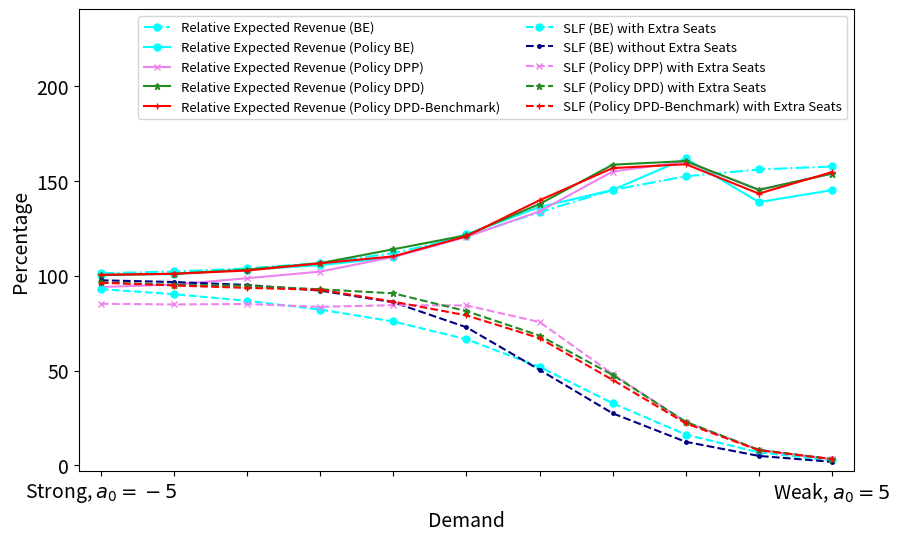
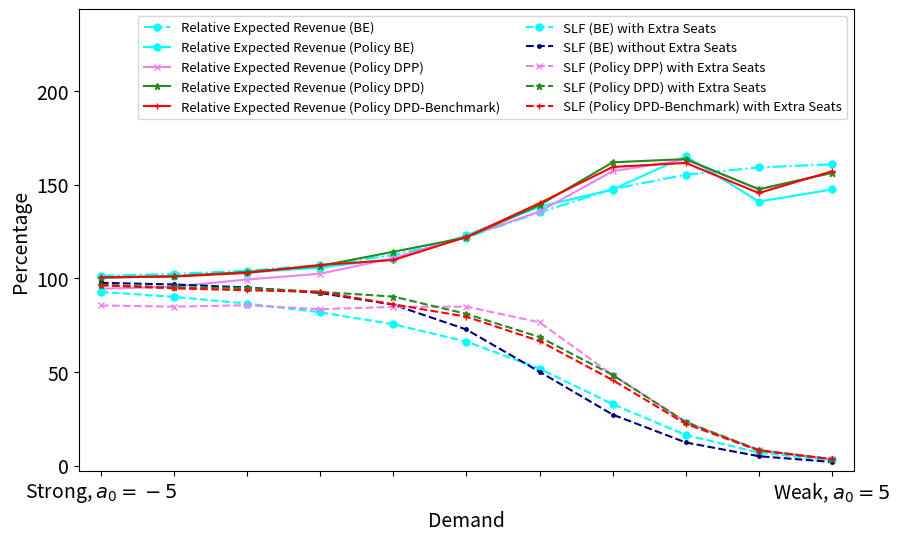
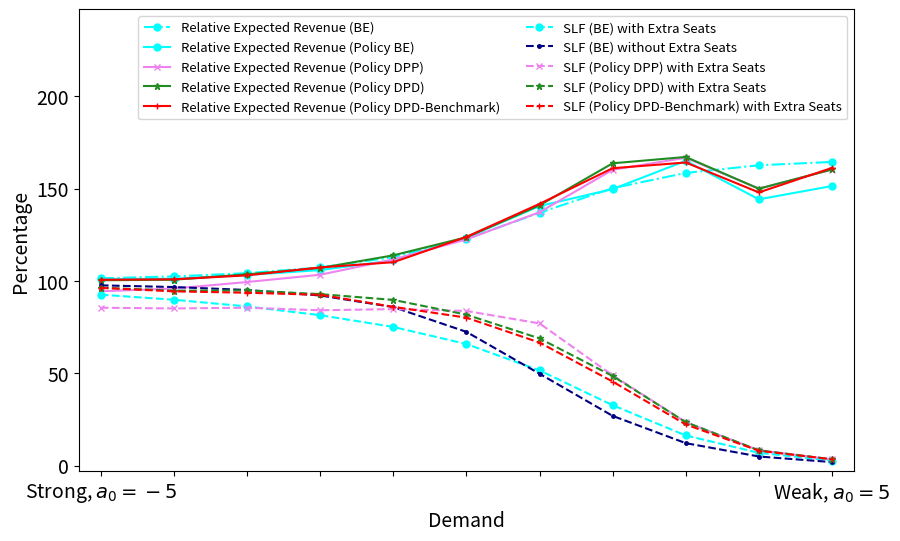

Generate these figures, in order, with matplotlib:
# -*- coding: utf-8 -*-
"""
Created on Fri Dec 13 09:06:57 2024

[redacted]
"""

import numpy as np
import matplotlib.pyplot as plt

# Data from the table
a0 = [-1, -0.5, 0, 0.5, 1]
Relative_Exp_BE_mat = np.array([
    [1.00841170503391, 1.0158983541811, 1.04561286409119, 1.07021033608756, 1.13400029938756],
    [1.00901911578949, 1.01603819263198, 1.0446308887092, 1.07218420182045, 1.1390280883499],
    [1.01021691510098, 1.01493565256345, 1.04609018906815, 1.08639283650928, 1.16794108130518]
]) * 100

SLF_with_P3_mat = np.array([
    [0.854141029465692, 0.797799592148641, 0.724539470223261, 0.639004848752172, 0.547287245728576],
    [0.853491045424797, 0.796933035809279, 0.724000824311827, 0.639670553312949, 0.549958957824782],
    [0.852718125933177, 0.795745568870581, 0.722609646736223, 0.638116441086251, 0.548311368903195]
]) * 100

SLF_without_P3_mat = np.array([
    [0.859540681304393, 0.804981973646229, 0.726629636466003, 0.622469061717504, 0.501031982132945],
    [0.859533378073897, 0.804976360843637, 0.726628817357403, 0.622471459150581, 0.501033945708809],
    [0.859490122717993, 0.804755846190291, 0.725767725875656, 0.619590530471524, 0.494559655339016]
]) * 100

DLPoverwithoutP3_mat = np.array([
    [98.47040988, 78.69560203, 63.21626291, 48.73097112, 36.5183233],
    [98.34671449, 78.92963812, 63.30544569, 49.39804665, 36.93760606],
    [97.90363748, 78.99935866, 63.12488862, 49.44916672, 37.10690776]
]) / np.array([
    [97.7358362836889, 79.7380443220774, 61.1781676232535, 45.3275996264786, 32.1632846196323],
    [97.7366263469659, 79.7395630370639, 61.1776113619557, 45.3273227402063, 32.1628937462548],
    [97.7237321343602, 79.7056856311274, 61.1101333099684, 44.9635669273883, 31.3486920929242]
]) * 100

SBD_overwithoutP3_mat = np.array([
    [99.99167971, 81.1354022, 64.39666897, 50.41518562, 37.9423306],
    [99.91027422, 81.43117188, 64.51694321, 50.62816344, 38.42877126],
    [99.72207148, 81.62057335, 64.6322845, 50.87819241, 38.49435873]
]) / np.array([
    [97.7358362836889, 79.7380443220774, 61.1781676232535, 45.3275996264786, 32.1632846196323],
    [97.7366263469659, 79.7395630370639, 61.1776113619557, 45.3273227402063, 32.1628937462548],
    [97.7237321343602, 79.7056856311274, 61.1101333099684, 44.9635669273883, 31.3486920929242]
]) * 100

SBD_ke_overwithoutP3_mat = np.array([
    [99.84654816, 80.31603889, 64.6576276, 50.12304081, 38.30419385],
    [99.87177383, 80.44346056, 65.1935018, 50.54749441, 38.47549935],
    [99.7460361, 80.18677611, 65.66310753, 50.49775133, 38.41772209]
]) / np.array([
    [97.7358362836889, 79.7380443220774, 61.1781676232535, 45.3275996264786, 32.1632846196323],
    [97.7366263469659, 79.7395630370639, 61.1776113619557, 45.3273227402063, 32.1628937462548],
    [97.7237321343602, 79.7056856311274, 61.1101333099684, 44.9635669273883, 31.3486920929242]
]) * 100

SLF_DLP_mat = np.array([
    [0.8775, 0.8525, 0.83125, 0.81375, 0.8125],
    [0.87375, 0.84875, 0.83125, 0.8175, 0.80625],
    [0.87, 0.84625, 0.8325, 0.80875, 0.81125]
]) * 100

SLF_SBD_mat = np.array([
    [0.87625, 0.84125, 0.795, 0.7575, 0.70875],
    [0.875, 0.84375, 0.7975, 0.7625, 0.715],
    [0.87375, 0.8475, 0.8, 0.77, 0.72125]
]) * 100

SLF_SBD_ke_mat = np.array([
    [0.865, 0.8175, 0.77625, 0.71125, 0.65625],
    [0.8675, 0.8225, 0.78375, 0.7175, 0.65875],
    [0.8675, 0.81875, 0.79625, 0.7175, 0.66625]
]) * 100

xticksvector = [r'Strong, $a_0=-1$', '', '', '', r'Weak, $a_0=1$']

#New Values with tau3=0.2
a0 = np.arange(-5,6)
Relative_Exp_BE_mat = np.array([[1.01342036052691,1.02272267419149,1.03890604784085,1.06748855604448,1.1187273047218,1.20808783745992,1.33543849355179,1.45237073645895,1.52431860624758,1.56044537690112,1.57615216038751],
    [1.01395635388727,1.0236435877871,1.04050460954845,1.07033092739469,1.12394905009086,1.21771556231485,1.35205724437118,1.47662400934462,1.55377791464695,1.592483767997,1.60932397383154],
    [1.01451367698363,1.02460215088593,1.04217085734791,1.07330146291509,1.12943145033711,1.22787511261113,1.36969974750261,1.50254439451606,1.58539867865808,1.62692992479617,1.64501771207896]
]) * 100

pol_BE = np.array([[1.00664396307222,1.00896101933522,1.03192293025081,1.05607292675998,1.09710728551415,1.21820947668801,1.36227477471469,1.45272327361462,1.6186496177988,1.38830072076753,1.45138772934102],
                   [1.00771314302306,1.00997921590538,1.03071357275549,1.05739003680364,1.10434232825279,1.22953523991592,1.38302115584957,1.47430035323477,1.65208580221363,1.41008402853231,1.47471754223424],
                   [1.00955200474665,1.01210823391816,1.03257889918829,1.05911529559981,1.11211130385109,1.23518770765864,1.40602801968243,1.4977272826699,1.65108872940819,1.4424212163389,1.5144155801261]])*100

SLF_with_P3_mat = np.array([[0.929481199933967,0.903035723081545,0.868058940957826,0.821967440207087,0.759029608316851,0.665666716278382,0.519990760993182,0.32818862740324,0.163111705445946,0.0690041279539913,0.0269018845660045],
    [0.927714388210851,0.900667716536022,0.865049225845926,0.818370886977103,0.755080250727309,0.662062907425828,0.517782957175252,0.327568499126651,0.16302937265475,0.0689949179162532,0.0269002600616556],
    [0.925890066260651,0.898221963712938,0.861949468433019,0.814674291874682,0.75102866131058,0.658354586795688,0.515494873482164,0.326924728224438,0.162945341839302,0.0689856908398137,0.0268985895341265]
]) * 100

SLF_without_P3_mat = np.array([[0.976281850352378,0.967186059709123,0.951529713088361,0.921942390180729,0.860409178461542,0.728797894754172,0.504441301921086,0.275009190940572,0.124807494908639,0.0504847397404059,0.0192976156396858],
    [0.976261991639716,0.967141321617829,0.95141832819418,0.921638130576529,0.859535742181126,0.726632839013353,0.501053758367227,0.272056678919043,0.123082591632035,0.049700406574439,0.0189822122964521],
    [0.976242872340986,0.967094744806714,0.951300924275532,0.921321703651703,0.85861312264631,0.724340340194899,0.497473880181926,0.268961666266778,0.12128043217929,0.0488832097540043,0.0186541777634541]
]) * 100

SLF_DLP_mat = np.array([[0.8525 , 0.84875, 0.85125, 0.83625, 0.845  , 0.84375, 0.75625, 0.4825 , 0.23   , 0.0825 , 0.03375],
                       [0.855  , 0.84875, 0.85625, 0.835  , 0.8475 , 0.84875, 0.765  , 0.48375, 0.2325 , 0.0825 , 0.03375],
                       [0.855  , 0.85125, 0.855  , 0.84125, 0.8475 , 0.8375 , 0.77   , 0.48875, 0.235  , 0.0825 , 0.03375]])*100

DLPoverwithoutP3_mat = np.array([[261.56209411, 220.9004631 , 183.50389066, 144.77100629, 109.53755799,  75.00025647,  44.53930461,  23.70836895, 10.09736054,   3.54119672,   1.40682118],
       [262.36383217, 221.13543257, 184.55645365, 144.87701504, 110.04716396,  75.65477092,  44.72406454,  23.77212574, 10.15641078,   3.54182128,   1.40703583],
       [262.32958166, 221.82057573, 184.47212076, 145.88628358, 110.54332533,  75.40815084,  44.82826382,  23.92773742, 10.21404649,   3.54247419,   1.41944587]])/ np.array([
    [278.048319756785,231.550188437425,185.926320720736,141.643305444439,99.6850002000091,62.2436522971279,33.2524469789914,15.2991350009085,6.30545884822985,2.43725419658976,0.914389245092496],
    [277.957580035333,231.415596538545,185.738416766953,141.386323867966,99.3548121899466,61.8928597938853,32.9638768672786,15.1191593683748,6.21700502683193,2.4002407335085,0.900010891210842],
    [277.862886369709,231.275123871966,185.542016644356,141.117282593731,99.0084106273114,61.5248060649714,32.6614876584614,14.930918751202,6.12465661544099,2.3616473724543,0.885022526440692]
]) * 100

SBD_ke_overwithoutP3_mat = np.array([[279.57365836, 233.9479576 , 191.05892743, 150.96116683,
        109.87927289,  75.21223281,  46.49055387,  23.98300106,
         10.01374298,   3.49277561,   1.41426472],
       [279.39064921, 233.70287846, 191.09175484, 151.47023617,
        109.0592746 ,  75.56064125,  46.19695557,  24.11334325,
         10.04884423,   3.49383838,   1.4145716 ],
       [279.77453561, 233.36182985, 191.19619233, 151.47206407,
        109.07644045,  76.22418577,  46.30451353,  24.05427437,
         10.05651253,   3.49493956,   1.42726537]])/ np.array([
    [278.048319756785,231.550188437425,185.926320720736,141.643305444439,99.6850002000091,62.2436522971279,33.2524469789914,15.2991350009085,6.30545884822985,2.43725419658976,0.914389245092496],
    [277.957580035333,231.415596538545,185.738416766953,141.386323867966,99.3548121899466,61.8928597938853,32.9638768672786,15.1191593683748,6.21700502683193,2.4002407335085,0.900010891210842],
    [277.862886369709,231.275123871966,185.542016644356,141.117282593731,99.0084106273114,61.5248060649714,32.6614876584614,14.930918751202,6.12465661544099,2.3616473724543,0.885022526440692]
]) * 100

SBD_overwithoutP3_mat = np.array([[278.91809706, 234.12915517, 191.87150648, 151.07435055,
        113.60751138,  75.55100059,  45.83083298,  24.25917001,
         10.1180569 ,   3.54124006,   1.40680768],
       [278.91985408, 233.97398667, 192.05701001, 150.78798351,
        113.44214392,  75.41610155,  45.85877599,  24.48987455,
         10.17822785,   3.54184372,   1.40716677],
       [278.94313775, 232.84003465, 192.22703921, 151.06639694,
        112.75469279,  76.08931443,  46.05746666,  24.45173147,
         10.24033789,   3.54248686,   1.41964464]])/ np.array([
    [278.048319756785,231.550188437425,185.926320720736,141.643305444439,99.6850002000091,62.2436522971279,33.2524469789914,15.2991350009085,6.30545884822985,2.43725419658976,0.914389245092496],
    [277.957580035333,231.415596538545,185.738416766953,141.386323867966,99.3548121899466,61.8928597938853,32.9638768672786,15.1191593683748,6.21700502683193,2.4002407335085,0.900010891210842],
    [277.862886369709,231.275123871966,185.542016644356,141.117282593731,99.0084106273114,61.5248060649714,32.6614876584614,14.930918751202,6.12465661544099,2.3616473724543,0.885022526440692]
]) * 100
           
SLF_SBD_mat =  np.array([[0.965  , 0.9525 , 0.9475 , 0.92875, 0.9075 , 0.81375, 0.685  ,
        0.4775 , 0.23   , 0.0825 , 0.03375],
       [0.965  , 0.95125, 0.94875, 0.9275 , 0.9025 , 0.81   , 0.68625,
        0.48375, 0.2325 , 0.0825 , 0.03375],
       [0.96375, 0.9475 , 0.94875, 0.92875, 0.8975 , 0.8175 , 0.68875,
        0.485  , 0.235  , 0.0825 , 0.03375]])*100
 
SLF_SBD_ke_mat =  np.array([[0.96375, 0.94875, 0.93625, 0.92625, 0.86375, 0.79125, 0.67125,
        0.45125, 0.2225 , 0.08   , 0.03375],
       [0.9625 , 0.94625, 0.93625, 0.9275 , 0.86125, 0.795  , 0.665  ,
        0.45625, 0.2225 , 0.08   , 0.03375],
       [0.9625 , 0.94375, 0.93625, 0.925  , 0.86   , 0.80125, 0.66625,
        0.455  , 0.2225 , 0.08   , 0.03375]])*100


xticksvector = [r'Strong, $a_0=-5$', '', '', '', '', '', '', '', '', '', r'Weak, $a_0=5$']


for i, a3 in enumerate([0.4, 0.6, 0.8]): #0.4, 0.6, 0.8
    Relative_Exp = Relative_Exp_BE_mat[i, :]
    SLF_with_P3 = SLF_with_P3_mat[i, :]
    SLF_without_P3 = SLF_without_P3_mat[i, :]
    relexp_DLP = DLPoverwithoutP3_mat[i, :]
    relexp_SDPD = SBD_overwithoutP3_mat[i, :]
    relexp_SDPD_ke = SBD_ke_overwithoutP3_mat[i, :]
    SLF_DLP = SLF_DLP_mat[i, :]
    SLF_SDPD = SLF_SBD_mat[i, :]
    SLF_SDPD_ke = SLF_SBD_ke_mat[i, :]
    relexpol_BE = pol_BE[i,:]

    
    plt.figure(figsize=(10, 6))
    plt.rcParams['font.size'] = 14
    
    # Plot revenue lines
    plt.plot(a0, Relative_Exp, color='cyan', marker='o', linestyle='dashdot', linewidth=1.5, markersize=5, label='Relative Expected Revenue (BE)')
    plt.plot(a0, relexpol_BE, color='cyan',marker='o',linestyle='-',linewidth=1.5, markersize=5, label='Relative Expected Revenue (Policy BE)')
    plt.plot(a0, relexp_DLP, color='violet', marker='x', linestyle='-', linewidth=1.5, markersize=5, label='Relative Expected Revenue (Policy DPP)')
    plt.plot(a0, relexp_SDPD, color='forestgreen', marker='*', linestyle='-', linewidth=1.5, markersize=5, label='Relative Expected Revenue (Policy DPD)')
    plt.plot(a0, relexp_SDPD_ke, color='red', marker='+', linestyle='-', linewidth=1.5, markersize=5, label='Relative Expected Revenue (Policy DPD-Benchmark)')

    # Plot SLF lines with dashed style
    plt.plot(a0, SLF_with_P3, '--', color='cyan', marker='o', linewidth=1.5, markersize=5, label='SLF (BE) with Extra Seats')
    plt.plot(a0, SLF_without_P3, '--', color='navy', marker='.', linewidth=1.5, markersize=5, label='SLF (BE) without Extra Seats')
    plt.plot(a0, SLF_DLP, '--', color='violet', marker='x', linewidth=1.5, markersize=5, label='SLF (Policy DPP) with Extra Seats')
    plt.plot(a0, SLF_SDPD, '--', color='forestgreen', marker='*', linewidth=1.5, markersize=5, label='SLF (Policy DPD) with Extra Seats')
    plt.plot(a0, SLF_SDPD_ke, '--', color='red', marker='+', linewidth=1.5, markersize=5, label='SLF (Policy DPD-Benchmark) with Extra Seats')


    plt.xlabel('Demand')
    plt.ylabel('Percentage')
    # plt.title(f'Relative Expected Revenue by selling Extra Seats and SLF over Demand Ratio (HOMOG) for a3={a3:.1f}')
    plt.xticks(a0, xticksvector)
    plt.legend(fontsize=9.5,loc='best',ncol=2)

    plt.xlim(min(a0) - 0.3, max(a0) + 0.3)
    plt.ylim(min(min(Relative_Exp), min(SLF_with_P3), min(SLF_without_P3)) - 5,
             max(max(Relative_Exp), max(SLF_with_P3), max(SLF_without_P3),
                 max(relexp_DLP), max(relexp_SDPD), max(relexp_SDPD_ke)) + 80)

    plt.savefig(f'Figure7_a3_{a3:.1f}_allin.png',dpi = 400)



